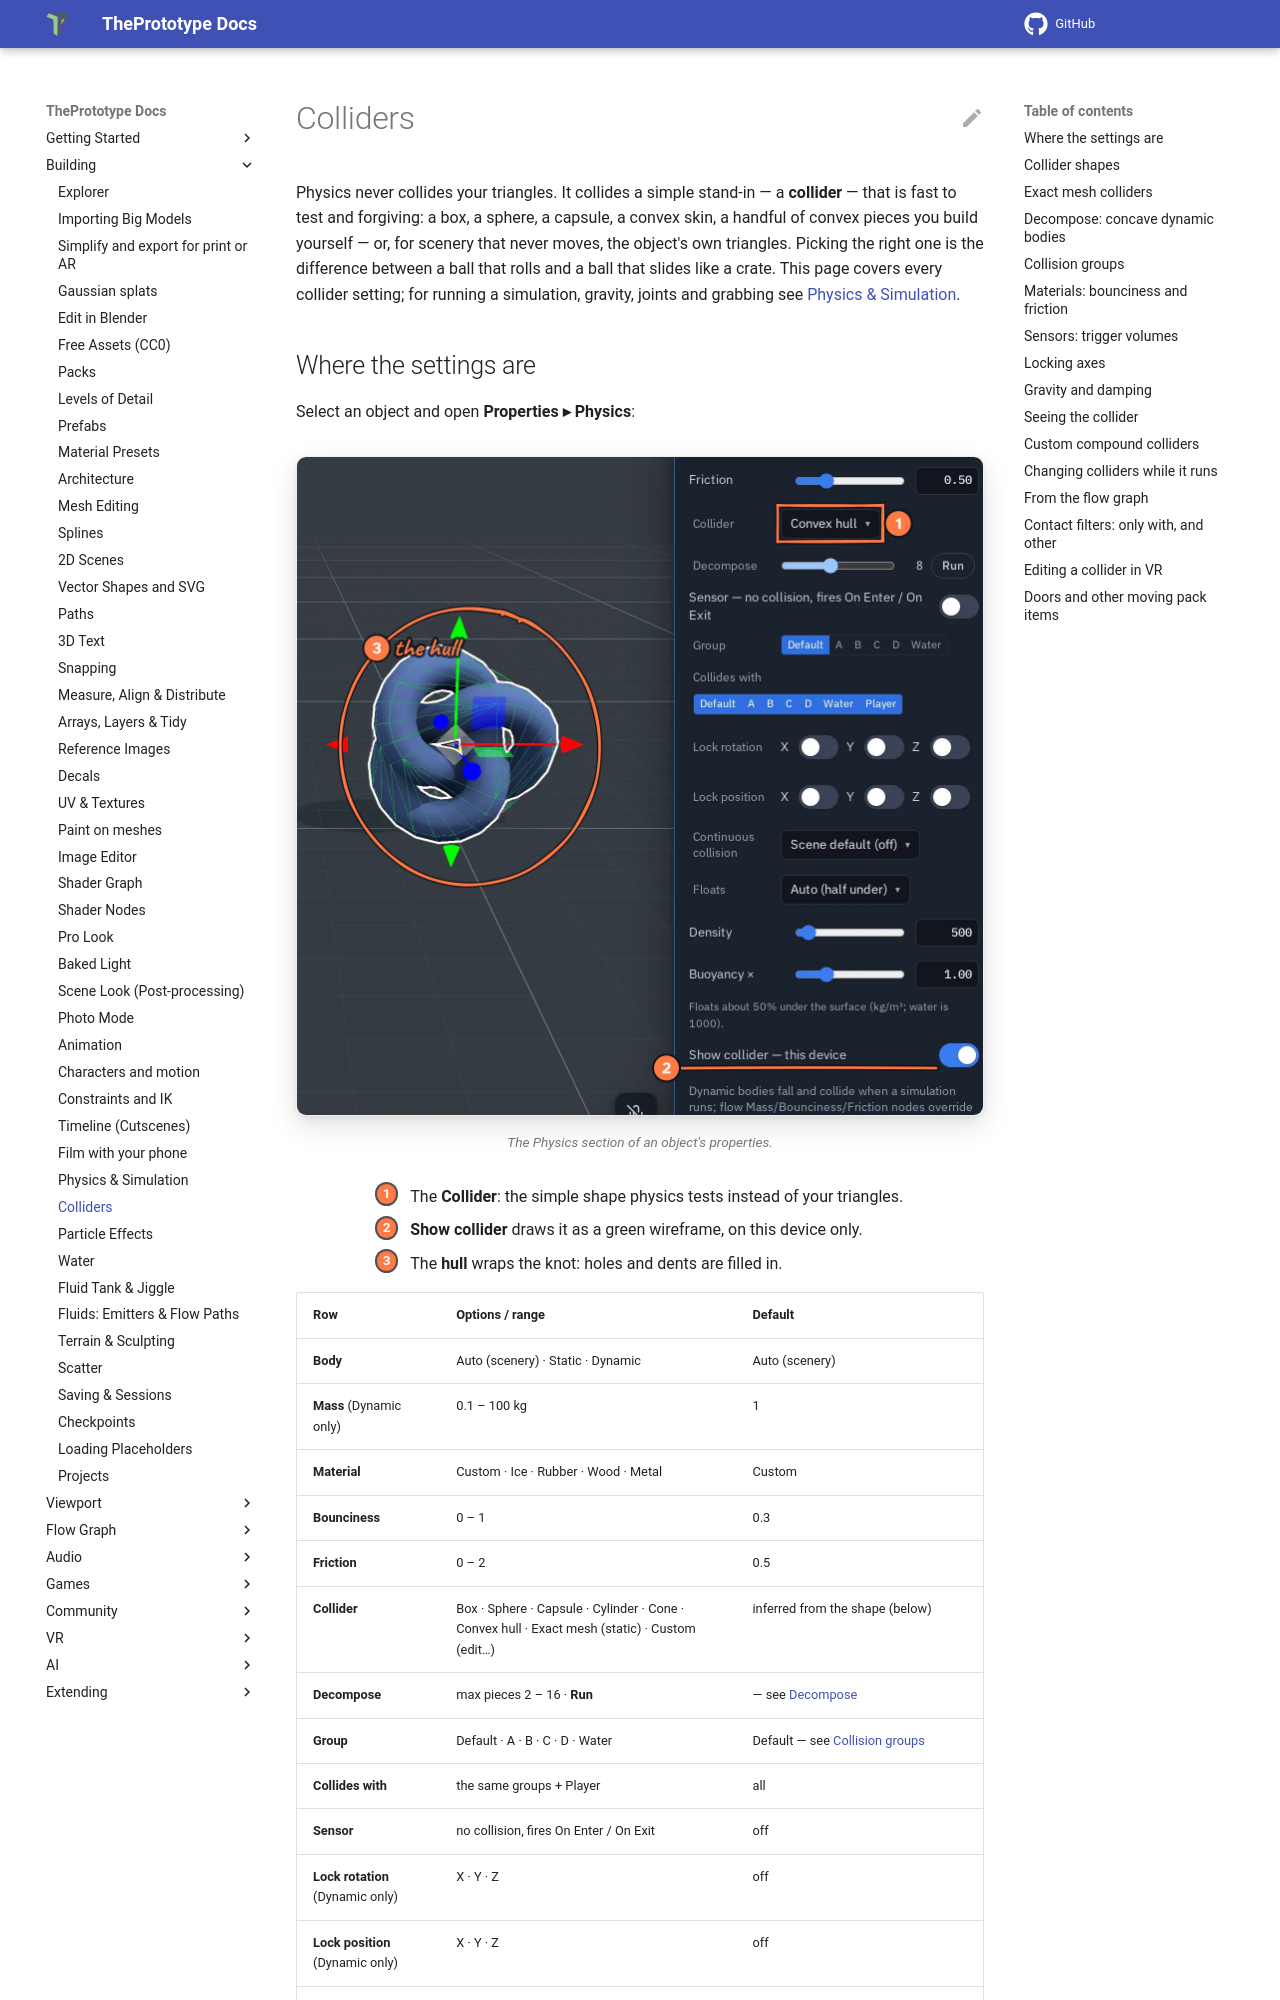

repository: theprototype-app/docs · page: colliders/index.html · generator: mkdocs

# Colliders

Physics never collides your triangles. It collides a simple stand-in — a **collider** — that is fast to test and
forgiving: a box, a sphere, a capsule, a convex skin, a handful of convex pieces you build yourself — or, for scenery
that never moves, the object's own triangles. Picking the right
one is the difference between a ball that rolls and a ball that slides like a crate. This page covers every collider
setting; for running a simulation, gravity, joints and grabbing see [Physics & Simulation](physics.md).
